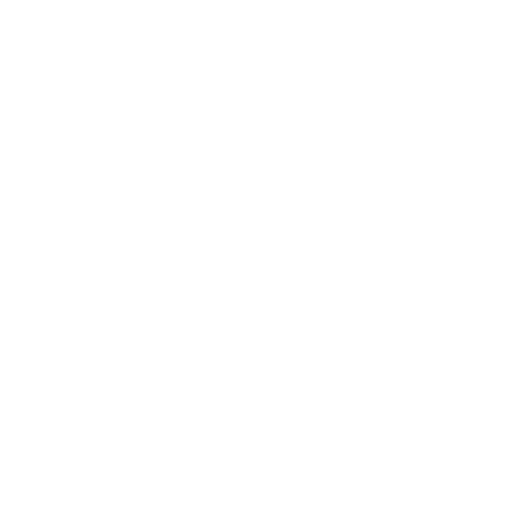
t = 0.00 s
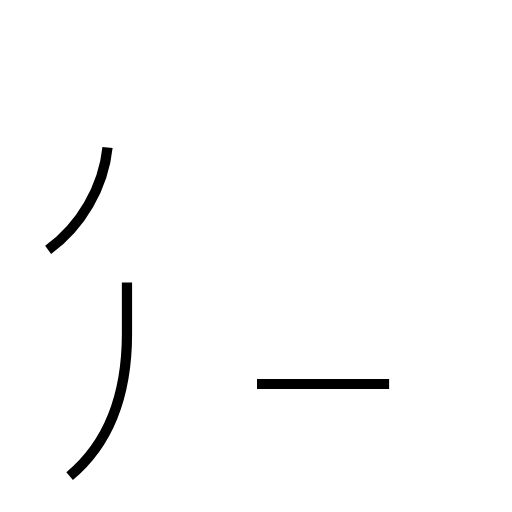
t = 1.36 s
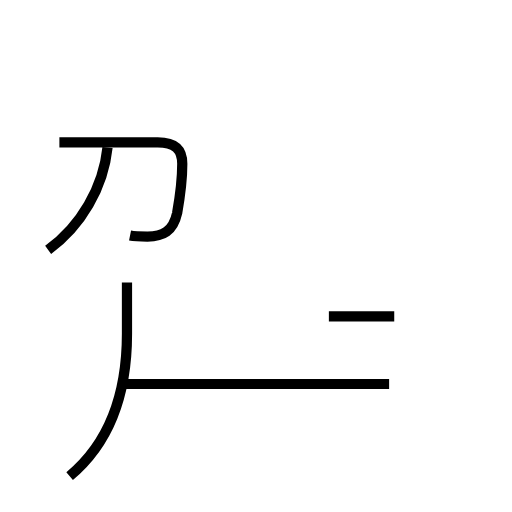
t = 2.66 s
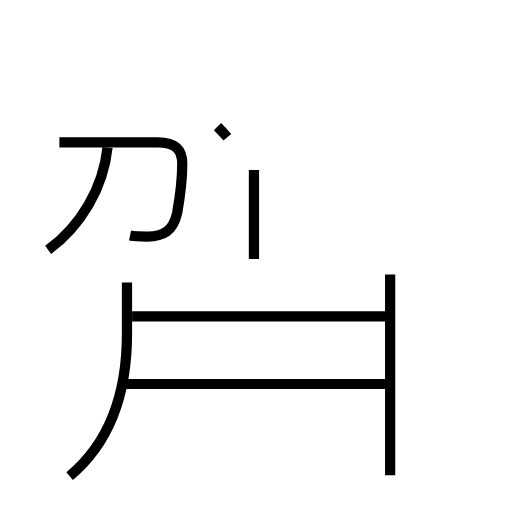
t = 4.12 s
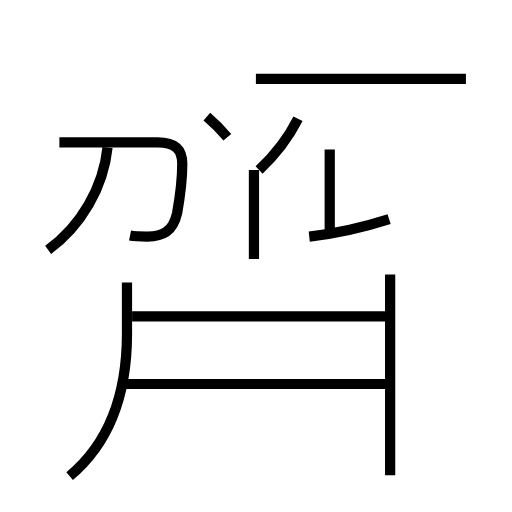
t = 5.46 s
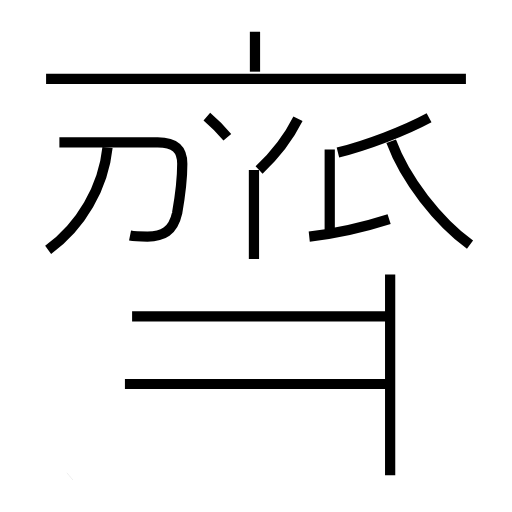
t = 6.87 s

The animated SVG that drew these frames (rendered in a browser with its animation timeline set to each time). Animation: 15 SMIL elements (animate=15); one cycle of 6.87 s.

<?xml version='1.0' encoding='utf-8'?>
<svg viewBox="0.0 -6.0 50.0 50.0" version="1.1" xmlns="http://www.w3.org/2000/svg"><rect x="-1000" y="-1000" width="2000" height="2000" stroke="white" fill="white" /><g style="fill:none;stroke:#000000;stroke-width:1"><path d="M 6.8 2.5 C 10.4 -0.5 12.4 -5.1 12.4 -11.4 L 12.4 -16.4 " transform="translate(0.0 38.0)" stroke-dasharray="20.500066188272182" stroke-dashoffset="20.500066188272182"><animate attributeName="stroke-dashoffset" from="20.500066188272182" to="0" dur="0.6150019856481654s" begin="0s; anim_end.end" fill="freeze" id="anim0" /></path><path d="M 4.7 -19.6 C 7.9 -21.9 10.1 -25.7 10.5 -29.6 " transform="translate(0.0 38.0)" stroke-dasharray="11.898184153250966" stroke-dashoffset="11.898184153250966"><animate attributeName="stroke-dashoffset" from="11.898184153250966" to="0" dur="0.356945524597529s" begin="anim0.end" fill="freeze" id="anim1" /></path><path d="M 38.0 -6.5 L 12.2 -6.5 " transform="translate(0.0 38.0)" stroke-dasharray="25.8" stroke-dashoffset="25.8"><animate attributeName="stroke-dashoffset" from="25.8" to="0" dur="0.774s" begin="anim1.end" fill="freeze" id="anim2" /></path><path d="M 12.7 -21.0 C 13.2 -20.9 13.9 -20.9 14.4 -20.9 C 15.9 -20.9 16.9 -21.4 17.3 -23.2 C 17.6 -24.9 17.8 -26.3 17.8 -28.0 C 17.8 -29.4 17.1 -30.1 15.4 -30.1 L 5.8 -30.1 " transform="translate(0.0 38.0)" stroke-dasharray="23.91839498595715" stroke-dashoffset="23.91839498595715"><animate attributeName="stroke-dashoffset" from="23.91839498595715" to="0" dur="0.7175518495787144s" begin="anim2.end" fill="freeze" id="anim3" /></path><path d="M 38.5 -13.1 L 12.9 -13.1 " transform="translate(0.0 38.0)" stroke-dasharray="25.6" stroke-dashoffset="25.6"><animate attributeName="stroke-dashoffset" from="25.6" to="0" dur="0.768s" begin="anim3.end" fill="freeze" id="anim4" /></path><path d="M 38.1 2.4 L 38.1 -17.2 " transform="translate(0.0 38.0)" stroke-dasharray="19.599999999999998" stroke-dashoffset="19.599999999999998"><animate attributeName="stroke-dashoffset" from="19.599999999999998" to="0" dur="0.588s" begin="anim4.end" fill="freeze" id="anim5" /></path><path d="M 24.8 -18.7 L 24.8 -27.4 " transform="translate(0.0 38.0)" stroke-dasharray="8.7" stroke-dashoffset="8.7"><animate attributeName="stroke-dashoffset" from="8.7" to="0" dur="0.26099999999999995s" begin="anim5.end" fill="freeze" id="anim6" /></path><path d="M 22.2 -30.6 C 21.6 -31.3 20.9 -32.0 20.2 -32.6 " transform="translate(0.0 38.0)" stroke-dasharray="2.831103490155463" stroke-dashoffset="2.831103490155463"><animate attributeName="stroke-dashoffset" from="2.831103490155463" to="0" dur="0.08493310470466389s" begin="anim6.end" fill="freeze" id="anim7" /></path><path d="M 30.2 -20.9 C 33.0 -21.2 35.5 -21.8 38.0 -22.6 " transform="translate(0.0 38.0)" stroke-dasharray="7.997376475430178" stroke-dashoffset="7.997376475430178"><animate attributeName="stroke-dashoffset" from="7.997376475430178" to="0" dur="0.23992129426290532s" begin="anim7.end" fill="freeze" id="anim8" /></path><path d="M 32.2 -21.0 L 32.2 -29.4 " transform="translate(0.0 38.0)" stroke-dasharray="8.399999999999999" stroke-dashoffset="8.399999999999999"><animate attributeName="stroke-dashoffset" from="8.399999999999999" to="0" dur="0.25199999999999995s" begin="anim8.end" fill="freeze" id="anim9" /></path><path d="M 25.3 -27.4 C 26.8 -28.8 28.2 -30.6 29.1 -32.4 " transform="translate(0.0 38.0)" stroke-dasharray="6.311519285837438" stroke-dashoffset="6.311519285837438"><animate attributeName="stroke-dashoffset" from="6.311519285837438" to="0" dur="0.18934557857512313s" begin="anim9.end" fill="freeze" id="anim10" /></path><path d="M 45.5 -36.3 L 4.5 -36.3 " transform="translate(0.0 38.0)" stroke-dasharray="41.0" stroke-dashoffset="41.0"><animate attributeName="stroke-dashoffset" from="41.0" to="0" dur="1.23s" begin="anim10.end" fill="freeze" id="anim11" /></path><path d="M 24.9 -37.0 L 24.9 -40.9 " transform="translate(0.0 38.0)" stroke-dasharray="3.8999999999999986" stroke-dashoffset="3.8999999999999986"><animate attributeName="stroke-dashoffset" from="3.8999999999999986" to="0" dur="0.11699999999999995s" begin="anim11.end" fill="freeze" id="anim12" /></path><path d="M 45.9 -20.1 C 42.8 -22.4 39.6 -26.4 38.2 -30.2 " transform="translate(0.0 38.0)" stroke-dasharray="12.856531290745787" stroke-dashoffset="12.856531290745787"><animate attributeName="stroke-dashoffset" from="12.856531290745787" to="0" dur="0.3856959387223736s" begin="anim12.end" fill="freeze" id="anim13" /></path><path d="M 33.0 -29.1 C 35.8 -29.8 39.5 -31.2 41.9 -32.5" transform="translate(0.0 38.0)" stroke-dasharray="9.547829278511223" stroke-dashoffset="9.547829278511223"><animate attributeName="stroke-dashoffset" from="9.547829278511223" to="0" dur="0.2864348783553367s" begin="anim13.end" fill="freeze" id="anim_end" /></path></g></svg>
